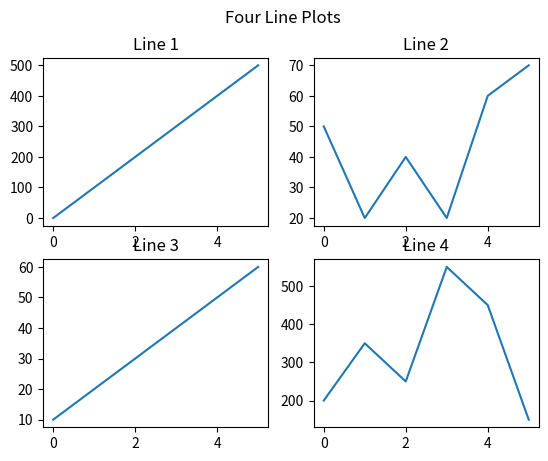

Here is the Python script that generated this plot:
# Q3: Why is the subplot() function used? Draw four line plots using the subplot() function.
# Use the following data:
# import numpy as np
# For line 1: x = np.array([0, 1, 2, 3, 4, 5]) and y = np.array([0, 100, 200, 300, 400, 500])
# For line 2: x = np.array([0, 1, 2, 3, 4, 5]) and y = np.array([50, 20, 40, 20, 60, 70])
# For line 3: x = np.array([0, 1, 2, 3, 4, 5]) and y = np.array([10, 20, 30, 40, 50, 60])
# For line 4: x = np.array([0, 1, 2, 3, 4, 5]) and y = np.array([200, 350, 250, 550, 450, 150])

# The subplot() function is used to create multiple plots in a single figure. It takes three arguments: the number of rows, the number of columns, and the index of the current plot. It allows for easy comparison of multiple datasets or multiple representations of a single dataset.


import matplotlib.pyplot as plt
import numpy as np

# Data for line 1
x1 = np.array([0, 1, 2, 3, 4, 5])
y1 = np.array([0, 100, 200, 300, 400, 500])

# Data for line 2
x2 = np.array([0, 1, 2, 3, 4, 5])
y2 = np.array([50, 20, 40, 20, 60, 70])

# Data for line 3
x3 = np.array([0, 1, 2, 3, 4, 5])
y3 = np.array([10, 20, 30, 40, 50, 60])

# Data for line 4
x4 = np.array([0, 1, 2, 3, 4, 5])
y4 = np.array([200, 350, 250, 550, 450, 150])

fig=plt.figure(figsize=(9,1))
# Create a 2x2 subplot grid
fig, axs = plt.subplots(2,2)

# Plot line 1 in the top-left subplot
axs[0, 0].plot(x1, y1)
axs[0, 0].set_title('Line 1')

# Plot line 2 in the top-right subplot
axs[0, 1].plot(x2, y2)
axs[0, 1].set_title('Line 2')

# Plot line 3 in the bottom-left subplot
axs[1, 0].plot(x3, y3)
axs[1, 0].set_title('Line 3')

# Plot line 4 in the bottom-right subplot
axs[1, 1].plot(x4, y4)
axs[1, 1].set_title('Line 4')

# Add a main title to the figure
fig.suptitle('Four Line Plots')

# Show the figure
plt.show()

